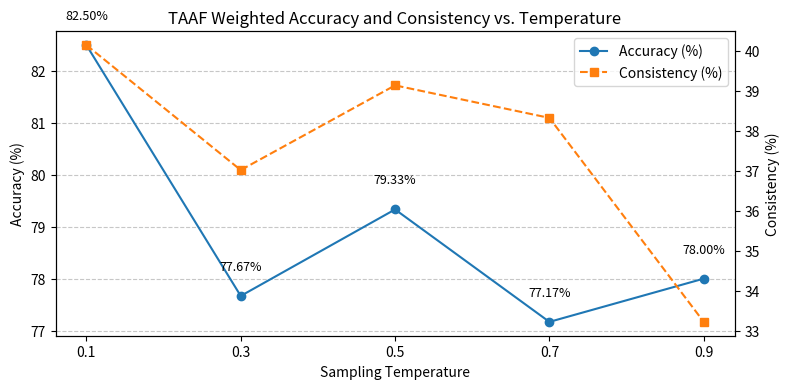
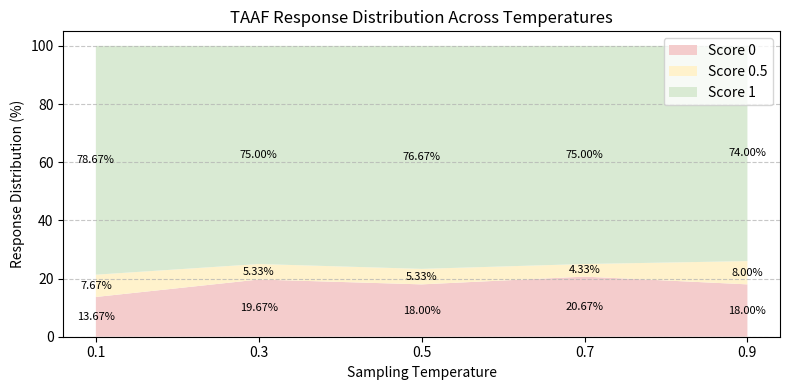

Generate these figures, in order, with matplotlib:
import pandas as pd
import numpy as np
import matplotlib.pyplot as plt
from scipy.stats import entropy

# -------------------- 1. DATASET DEFINITION --------------------
data = {
    'Temperature': [0.1, 0.3, 0.5, 0.7, 0.9],
    'Count_0':     [41,   59,  54,  62,  54],   # Wrong answers
    'Count_0.5':   [23,   16,  16,  13,  24],   # Partially correct
    'Count_1':     [236,  225, 230, 225, 222]   # Fully correct
}
df = pd.DataFrame(data)

# -------------------- 2. PERCENTAGE CALCULATIONS --------------------
df['P0']   = df['Count_0']   / 300 * 100
df['P0.5'] = df['Count_0.5'] / 300 * 100
df['P1']   = df['Count_1']   / 300 * 100

# -------------------- 3. WEIGHTED ACCURACY --------------------
# Formula: Accuracy (%) = (0.5 * N0.5 + 1 * N1) / Total * 100
df['Accuracy (%)'] = (0.5 * df['Count_0.5'] + df['Count_1']) / 300 * 100

# -------------------- 4. CONSISTENCY METRIC --------------------
# 4.1 Compute Shannon entropy of the distribution (P0, P0.5, P1)
# 4.2 Normalize by log2(3) to get Entropy_norm in [0,1]
# 4.3 Consistency (%) = (1 - Entropy_norm) * 100
df['Entropy']        = df[['P0','P0.5','P1']].astype(float).apply(lambda r: entropy(r, base=2), axis=1)
df['Consistency (%)'] = (1 - df['Entropy'] / np.log2(3)) * 100


# -------------------- 5. CHART 1: Accuracy vs. Consistency --------------------
fig, ax1 = plt.subplots(figsize=(8, 4))
ax2 = ax1.twinx()

# Plot weighted accuracy
ax1.plot(df['Temperature'], df['Accuracy (%)'],
         marker='o', linestyle='-', color='C0', label='Accuracy (%)')
# Plot consistency
ax2.plot(df['Temperature'], df['Consistency (%)'],
         marker='s', linestyle='--', color='C1', label='Consistency (%)')

ax1.set_xlabel('Sampling Temperature')
ax1.set_ylabel('Accuracy (%)')
ax2.set_ylabel('Consistency (%)')
ax1.set_title('TAAF Weighted Accuracy and Consistency vs. Temperature')

ax1.set_xticks(df['Temperature'])
ax1.grid(True, axis='y', linestyle='--', alpha=0.7)

# Combined legend
lines1, labels1 = ax1.get_legend_handles_labels()
lines2, labels2 = ax2.get_legend_handles_labels()
ax1.legend(lines1 + lines2, labels1 + labels2, loc='upper right')

# Annotate accuracy points
for x, y in zip(df['Temperature'], df['Accuracy (%)']):
    ax1.text(x, y + 0.5, f"{y:.2f}%", ha='center', fontsize=9)

plt.tight_layout()
# Save as vector PDF
# plt.savefig("../Result Pictures/RQ7.pdf", format="pdf")
plt.show()


# -------------------- 6. CHART 2: Stacked Area Distribution --------------------
fig, ax = plt.subplots(figsize=(8, 4))

# Light red, yellow, green for scores 0, 0.5, 1
colors = ['#f4cccc', '#fff2cc', '#d9ead3']
temps = df['Temperature'].to_numpy(dtype=float)
p0, p05, p1 = df['P0'].to_numpy(), df['P0.5'].to_numpy(), df['P1'].to_numpy()

ax.stackplot(temps, p0, p05, p1,
             labels=['Score 0', 'Score 0.5', 'Score 1'],
             colors=colors)

ax.set_xlabel('Sampling Temperature')
ax.set_ylabel('Response Distribution (%)')
ax.set_title('TAAF Response Distribution Across Temperatures')
ax.set_xticks(df['Temperature'])
ax.legend(loc='upper right')
ax.grid(True, axis='y', linestyle='--', alpha=0.7)

# Annotate inside each area
for i, T in enumerate(temps):
    b0 = 0
    b1 = p0[i]
    b2 = b1 + p05[i]
    ax.text(T, b0 + p0[i]/2,   f"{p0[i]:.2f}%",   ha='center', va='center', fontsize=8)
    ax.text(T, b1 + p05[i]/2, f"{p05[i]:.2f}%", ha='center', va='center', fontsize=8)
    ax.text(T, b2 + p1[i]/2,   f"{p1[i]:.2f}%",   ha='center', va='center', fontsize=8)

plt.tight_layout()
# plt.savefig("../Result Pictures/RQ7-2.pdf", format="pdf")
plt.show()
